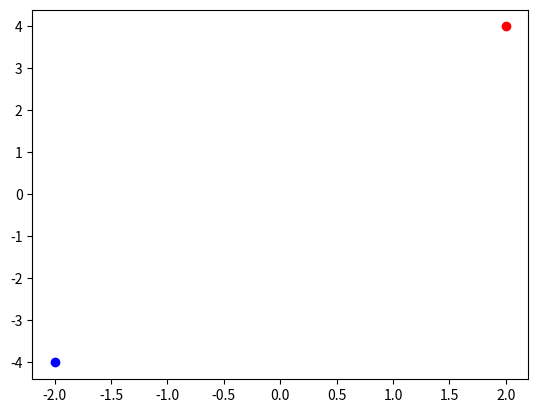

Python code for this plot:
import matplotlib.pyplot as plt

x = 2 + 4j
plt.scatter(x.real, x.imag, color='red')
plt.scatter(-1 * x.real, -1 * x.imag, color='blue')
plt.show()
